Image classification data set "dataset" (jdevosMagento/ml on GitHub). Class labels (4): brick 2x4, tile 2x2, 93273 slope curved double with no studs 4x1, brick special masonry 1x2.

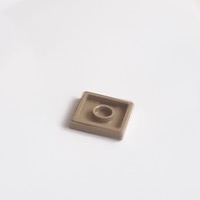
Label: tile 2x2

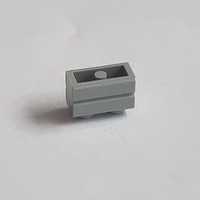
Label: brick special masonry 1x2

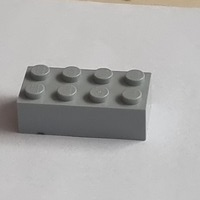
Label: brick 2x4

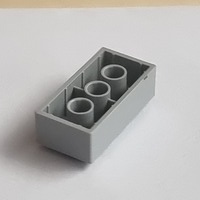
Label: brick 2x4

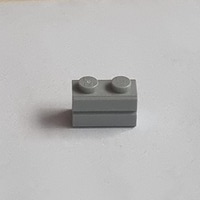
Label: brick special masonry 1x2

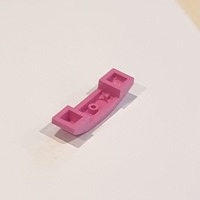
Label: 93273 slope curved double with no studs 4x1
